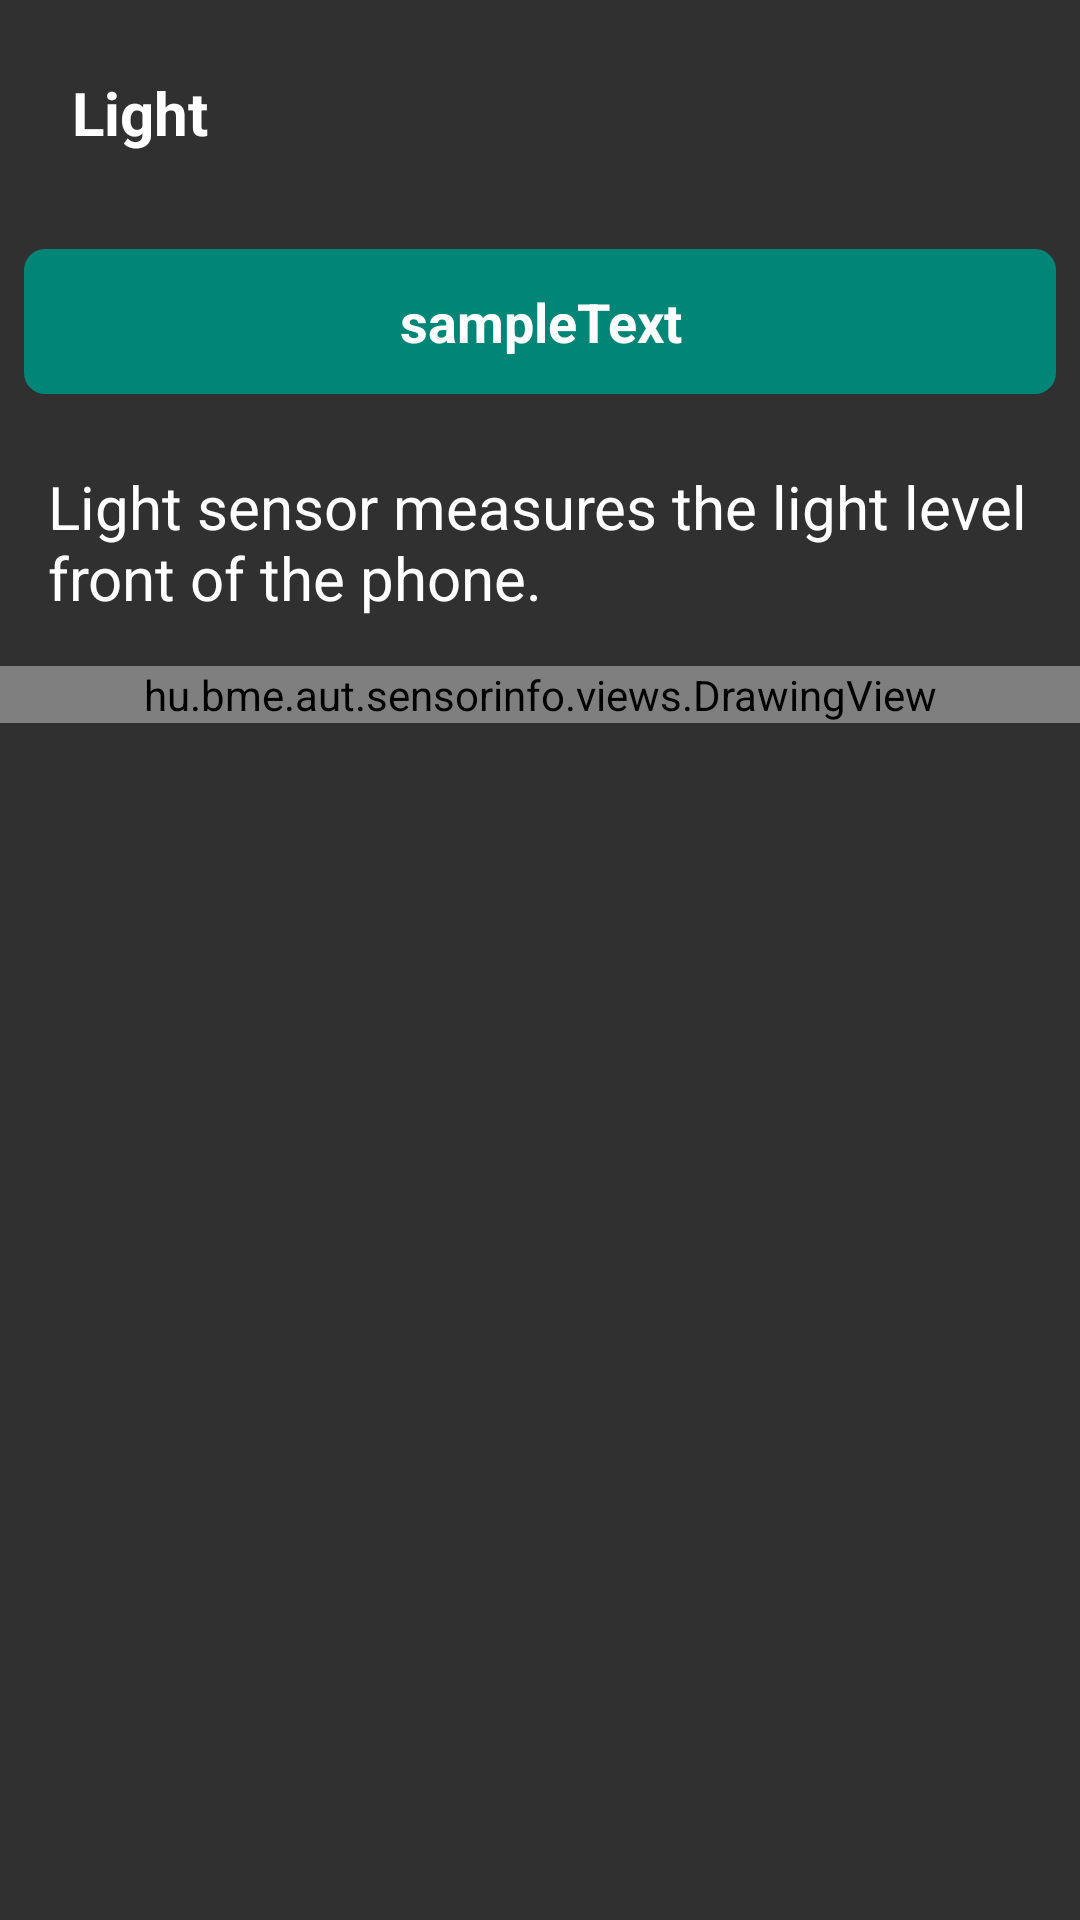

Reconstruct the res/layout file that produces this screen, plus the resources it refers to.
<!-- AndroidManifest.xml: application theme AppTheme -->
<!-- res/layout/lig_fragment.xml -->
<?xml version="1.0" encoding="utf-8"?>
<ScrollView xmlns:android="http://schemas.android.com/apk/res/android"
    style="@style/AppTheme"
    android:layout_width="match_parent"
    android:layout_height="match_parent">

    <LinearLayout
        android:layout_width="match_parent"
        android:layout_height="match_parent"
        android:orientation="vertical">

        <ScrollView
            android:layout_width="match_parent"
            android:layout_height="wrap_content">

            <LinearLayout
                android:layout_width="match_parent"
                android:layout_height="wrap_content"
                android:orientation="vertical">

                <LinearLayout
                    android:layout_width="match_parent"
                    android:layout_height="wrap_content"
                    android:orientation="horizontal">

                    <TextView
                        android:id="@+id/sensorFragmentTitle"
                        style="@style/SensorFragment"
                        android:layout_width="wrap_content"
                        android:layout_height="wrap_content"
                        android:layout_margin="24dp"
                        android:text="@string/LIGHT_NAME"
                        android:textSize="20sp"
                        android:textStyle="bold" />

                </LinearLayout>


                <TextView
                    android:id="@+id/sensorFragmentValue"
                    style="@style/SensorFragment"
                    android:layout_width="match_parent"
                    android:layout_height="wrap_content"
                    android:textAlignment="center"
                    android:text="sampleText"
                    android:textStyle="bold"
                    android:textSize="18sp"
                    android:padding="12dp"
                    android:layout_margin="8dp"
                    android:background="@drawable/rounded_textbox" />

                <LinearLayout
                    android:layout_width="match_parent"
                    android:layout_height="wrap_content"
                    android:orientation="vertical">

                    <TextView
                        android:id="@+id/sensorFragmentDesc"
                        style="@style/SensorFragment"
                        android:layout_width="wrap_content"
                        android:layout_height="wrap_content"
                        android:layout_margin="16dp"
                        android:text="@string/LIGHT_DESC"
                        android:textSize="20sp" />

                </LinearLayout>

                <hu.bme.aut.sensorinfo.views.DrawingView
                    android:id="@+id/Lig_sensorCanvas"
                    android:layout_width="match_parent"
                    android:layout_height="match_parent">

                </hu.bme.aut.sensorinfo.views.DrawingView>

                <FrameLayout
                    android:layout_width="match_parent"
                    android:layout_height="match_parent"
                    android:id="@+id/Lig_sensorSpecs"
                    android:padding="4dp">
                </FrameLayout>

            </LinearLayout>
        </ScrollView>
    </LinearLayout>
</ScrollView>
<!-- resources referenced by this layout -->
<resources>
  <!-- drawable rounded_textbox (drawable) -->
  <?xml version="1.0" encoding="utf-8"?>
  <shape xmlns:android="http://schemas.android.com/apk/res/android">
  
      <solid android:color="@color/colorPrimary" />
      <padding
          android:left="1dp"
          android:right="1dp"
          android:bottom="1dp"
          android:top="1dp" />
  
      <corners android:radius="7dp" />
  </shape>
  <string name="LIGHT_DESC">Light sensor measures the light level front of the phone.</string>
  <string name="LIGHT_NAME">Light </string>
  <style name="AppTheme" parent="Theme.AppCompat">
          
          <item name="colorPrimary">@color/primaryColor</item>
          <item name="colorPrimaryDark">@color/primaryDarkColor</item>
          <item name="colorAccent">@color/colorAccent</item>
  
          <item name="windowActionBar">false</item>
          <item name="windowNoTitle">true</item>
          <item name="android:statusBarColor">@color/colorPrimaryDark</item>
          <item name="android:layout_width">wrap_content</item>
          <item name="android:layout_height">wrap_content</item>
      </style>
  <style name="SensorFragment" parent="Theme.AppCompat.DayNight.NoActionBar">
          
          <item name="colorPrimary">#03A9F4</item>
          <item name="colorPrimaryDark">#811515</item>
          <item name="colorAccent">#47C517</item>
          <item name="android:textColor">@color/colorText</item>
          <item name="android:textSize">15sp</item>
          <item name="android:layout_margin">8dp</item>
          <item name="android:layout_width">match_parent</item>
          <item name="android:layout_height">match_parent</item>
      </style>
  <color name="colorPrimary">#008577</color>
  <color name="primaryColor">#2e7d32</color>
  <color name="primaryDarkColor">#005005</color>
  <color name="colorAccent">#D81B60</color>
  <color name="colorPrimaryDark">#00574B</color>
  <color name="colorText">#FFFFFF</color>
</resources>
